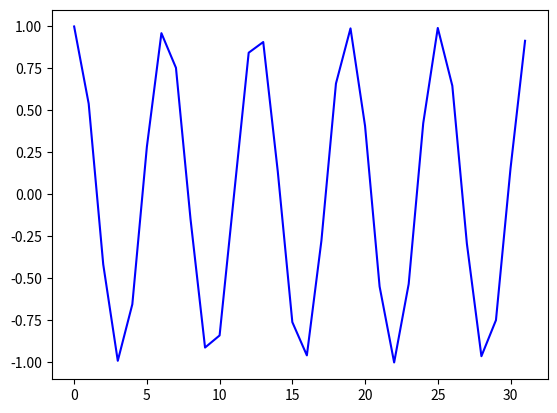

Source code (Python):
import numpy as np
import matplotlib.pyplot as plt
from math import radians

def main():
    x = np.arange(0, radians(1800))
    plt.plot(x, np.cos(x), 'b')
    plt.show()

main()


